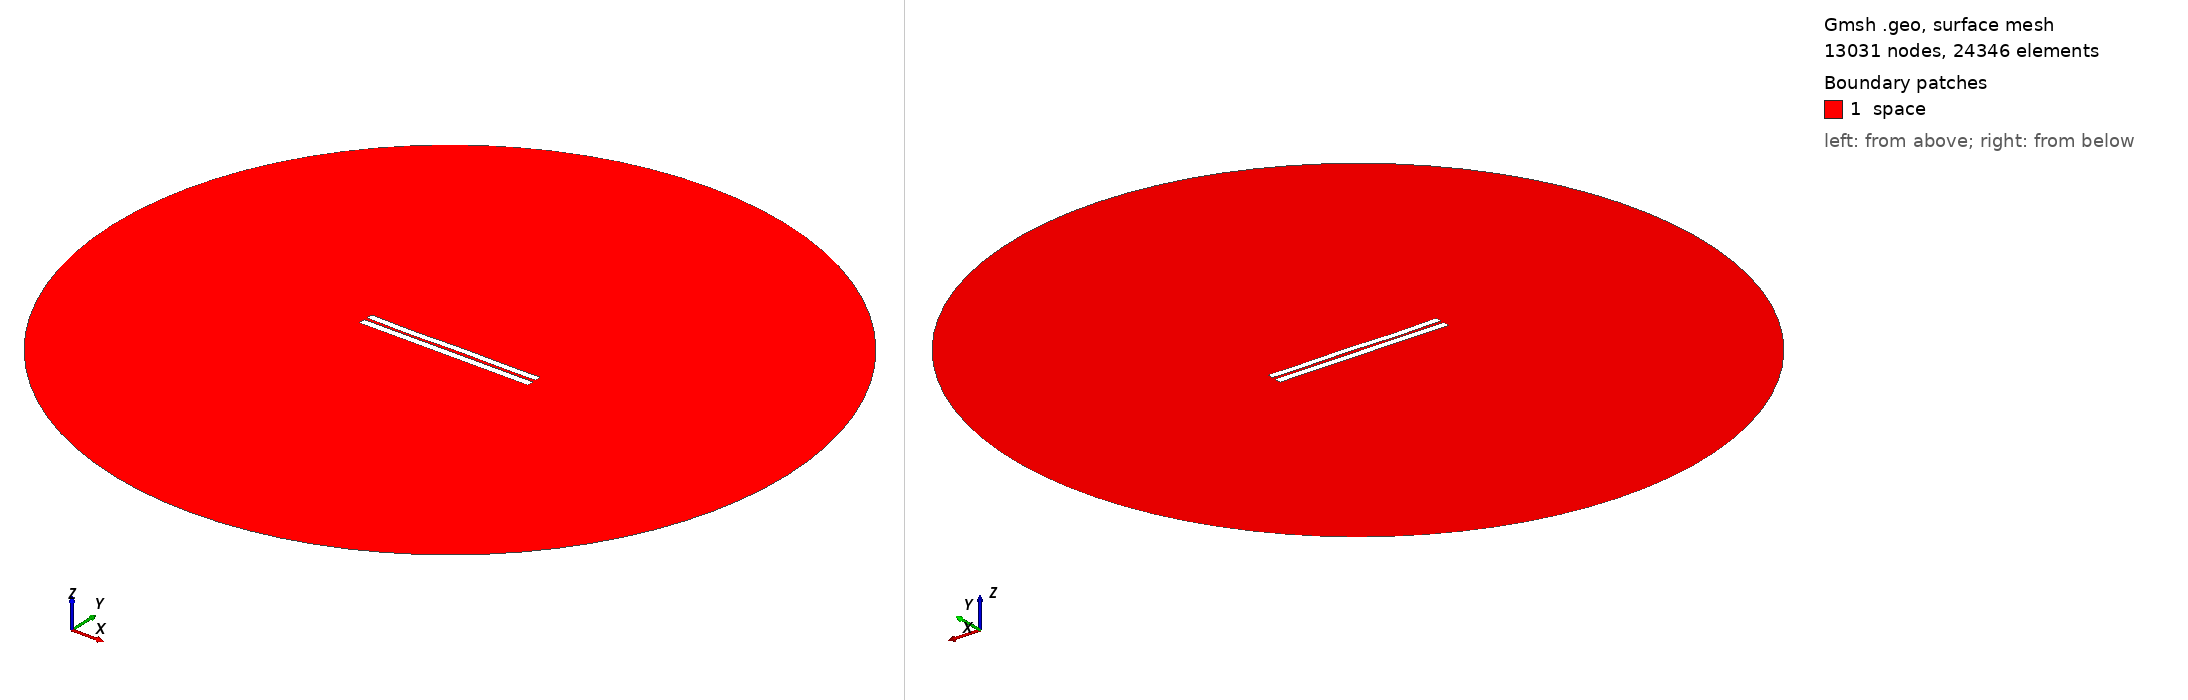

Gmsh geometry script, surface-meshed: 13031 nodes, 24346 surface elements. Boundary patches (legend numbers): 1 space. Left view from above one corner, right view from below the opposite corner. Legend entries are the model's physical surfaces. The drawing asked Gmsh for element sizes between 1% and 20% of the model's largest extent; the script's own settings can give other sizes.

=== 3901.geo (drawn) ===
//---------------------------------------
// Geometry kernel
//---------------------------------------

SetFactory("OpenCASCADE");



//---------------------------------------
// Parameters of the geometry
//---------------------------------------

// Overetch of the upper plate
overetch = 0.125;

// Distance between the plates
distance = 1.75;

// Discretization over the x axis (for the deformation)
nx = 50; 

// Length of the plate
L = 100 - overetch; 

// Number of modes
n = 4; 

// 1st mode coefficient
coeff(1) = -0.075;
beta(1) = 0.596864 * 3.1415926535 / L;

// 2nd mode coefficient
coeff(2) = -0.075;
beta(2) = 1.49418 * 3.1415926535 / L;

// 3rd mode coefficient
coeff(3) = -0.15;
beta(3) = 2.50025 * 3.1415926535 / L;

// 4th mode coefficient
coeff(4) = -0.15;
beta(4) = 3.49999 * 3.1415926535 / L;



//---------------------------------------
// Upper plate (deformed rectangle)
//---------------------------------------

// Coordiantes of the upper plate
xmin = -50;
xmax = 50 - overetch;

// Height of the upper plate
yheight = 4 - 2 * overetch;

// Indexes of the points
UpperID[] = {};
LowerID[] = {};
LeftID[] = {};
RightID[] = {};

// Point index
p = 1;

// Horizontal edges
For i In {1:nx}
    x = xmin + (i-1)*(xmax - xmin)/(nx-1);

    y_bottom = distance / 2 + overetch;
    For j In {1:n}
        C = (Cosh(beta(j)*L) + Cos(beta(j)*L)) / (Sinh(beta(j)*L) + Sin(beta(j)*L));
        y_bottom  = y_bottom + coeff(j) * (Cosh(beta(j)*(x+50)) - Cos(beta(j)*(x+50)) - C * (Sinh(beta(j)*(x+50)) - Sin(beta(j)*(x+50))));
    EndFor

    y_top = y_bottom + yheight;

    Point(p) = {x, y_top, 0, 1.0};
    UpperID[i] = p;
    p = p + 1;

    Point(p) = {x, y_bottom, 0, 1.0};
    LowerID[i] = p;
    p = p + 1;
EndFor

// Create point lists
UpperPts[] = {}; LowerPts[] = {};
For i In {1:nx}
  UpperPts[] += {UpperID[i]};
  LowerPts[] += {LowerID[i]};
EndFor

// Build splines
Spline(1) = {UpperPts[]};
Spline(2) = {LowerPts[]};
Line(3) = {LowerPts[nx-1], UpperPts[nx-1]};
Line(4) = {LowerPts[0], UpperPts[0]};

// Build the plane surface
Curve Loop(1) = {2, 3, -1, -4};
Plane Surface(1) = {1};



//---------------------------------------
// Lower plate (rectangle)
//---------------------------------------

// Vertices
Point(1001) = {-50, -1, 0, 1.0};
Point(1002) = { 50, -1, 0, 1.0};
Point(1003) = { 50,  -5, 0, 1.0};
Point(1004) = {-50,  -5, 0, 1.0};

// Edges
Line(5) = {1001, 1002};
Line(6) = {1002, 1003};
Line(7) = {1003, 1004};
Line(8) = {1004, 1001};

// Plane surface
Line Loop(2) = {5, 6, 7, 8};
Plane Surface(2) = {2}; 



//---------------------------------------
// Outer (fictious) boundary
//---------------------------------------

// Points
Point(1005) = {0, 0, 0};       // Center
Point(1006) = {200, 0, 0};     // Start point
Point(1007) = {0, 200, 0};     // 90 degrees
Point(1008) = {-200, 0, 0};    // 180 degrees
Point(1009) = {0, -200, 0};    // 270 degrees

// Circle arcs (each needs start, center, end)
Circle(9) = {1006, 1005, 1007};
Circle(10) = {1007, 1005, 1008};
Circle(11) = {1008, 1005, 1009};
Circle(12) = {1009, 1005, 1006};

// Plane surface for the entire domain
Curve Loop(3) = {9, 10, 11, 12};
Surface(3) = {3};

// Subtract the plates from the whole domain to obtain the actual domain where we want to solve the equations
BooleanDifference{ Surface{3}; Delete; }{ Surface{1}; Surface{2}; Delete; }




//---------------------------------------
// Transfinite Lines/Curves
//---------------------------------------

// Set the number of points on the boundaries
r = 7;

// Plates
Transfinite Curve {1, 2} = 50*r Using Progression 1;
Transfinite Curve {3, 4} = 2*r Using Progression 1;
Transfinite Line {5, 7} = 50*r Using Progression 1;
Transfinite Line {6, 8} = 2*r Using Progression 1;

// Outer boundary
Transfinite Line {9, 10, 11, 12} = 20 Using Progression 1;



//---------------------------------------
// Physical groups
//---------------------------------------                

// Physical curves (boundaries)
Physical Line("force_segment", 10) = {2};
Physical Line("upper_plate", 11) = {1, 3, 4};
Physical Line("lower_plate", 12) = {5, 6, 7, 8};
Physical Line("boundary", 20) = {9, 10, 11, 12};

// Physical Surfaces
Physical Surface("space", 30) = {3};



//---------------------------------------
// 6. Generate the Mesh
//---------------------------------------

// 2D mesh generation
Mesh 2;
